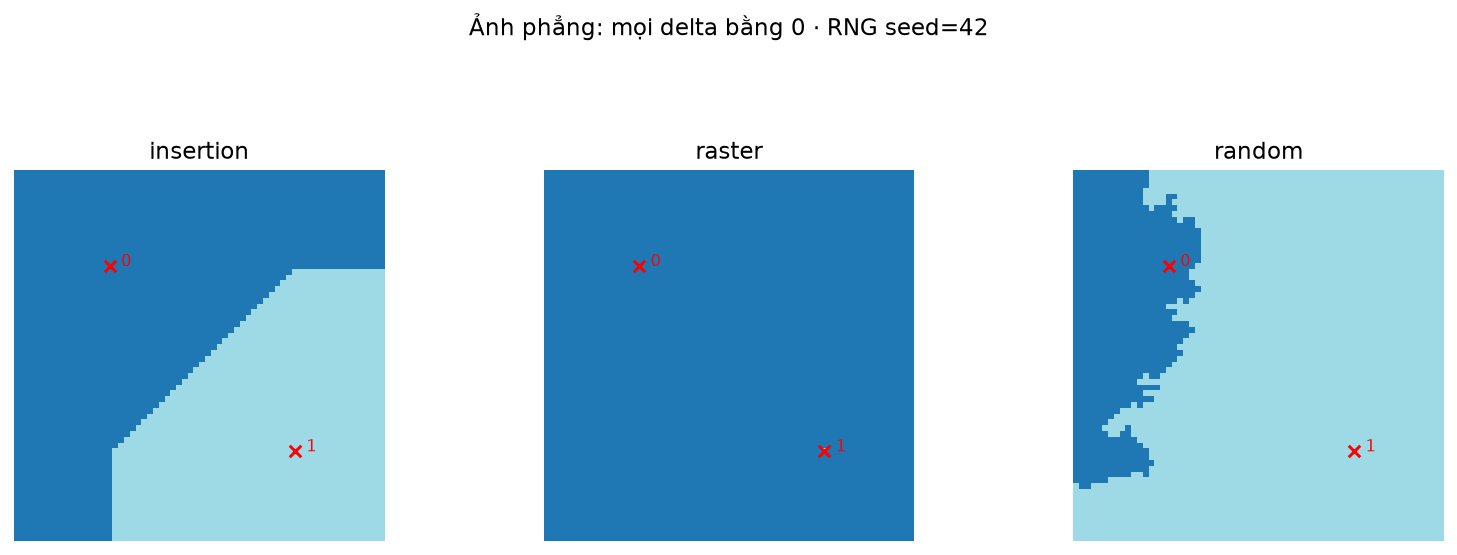

The data file committed next to this chart (first rows):
image, tie_a, tie_b, rng_seed, different_pixels, total_pixels, different_fraction
anh_phang, insertion, raster, 42, 1712, 4096, 0.418
anh_phang, insertion, random, 42, 1528, 4096, 0.373
anh_phang, raster, random, 42, 3240, 4096, 0.791
